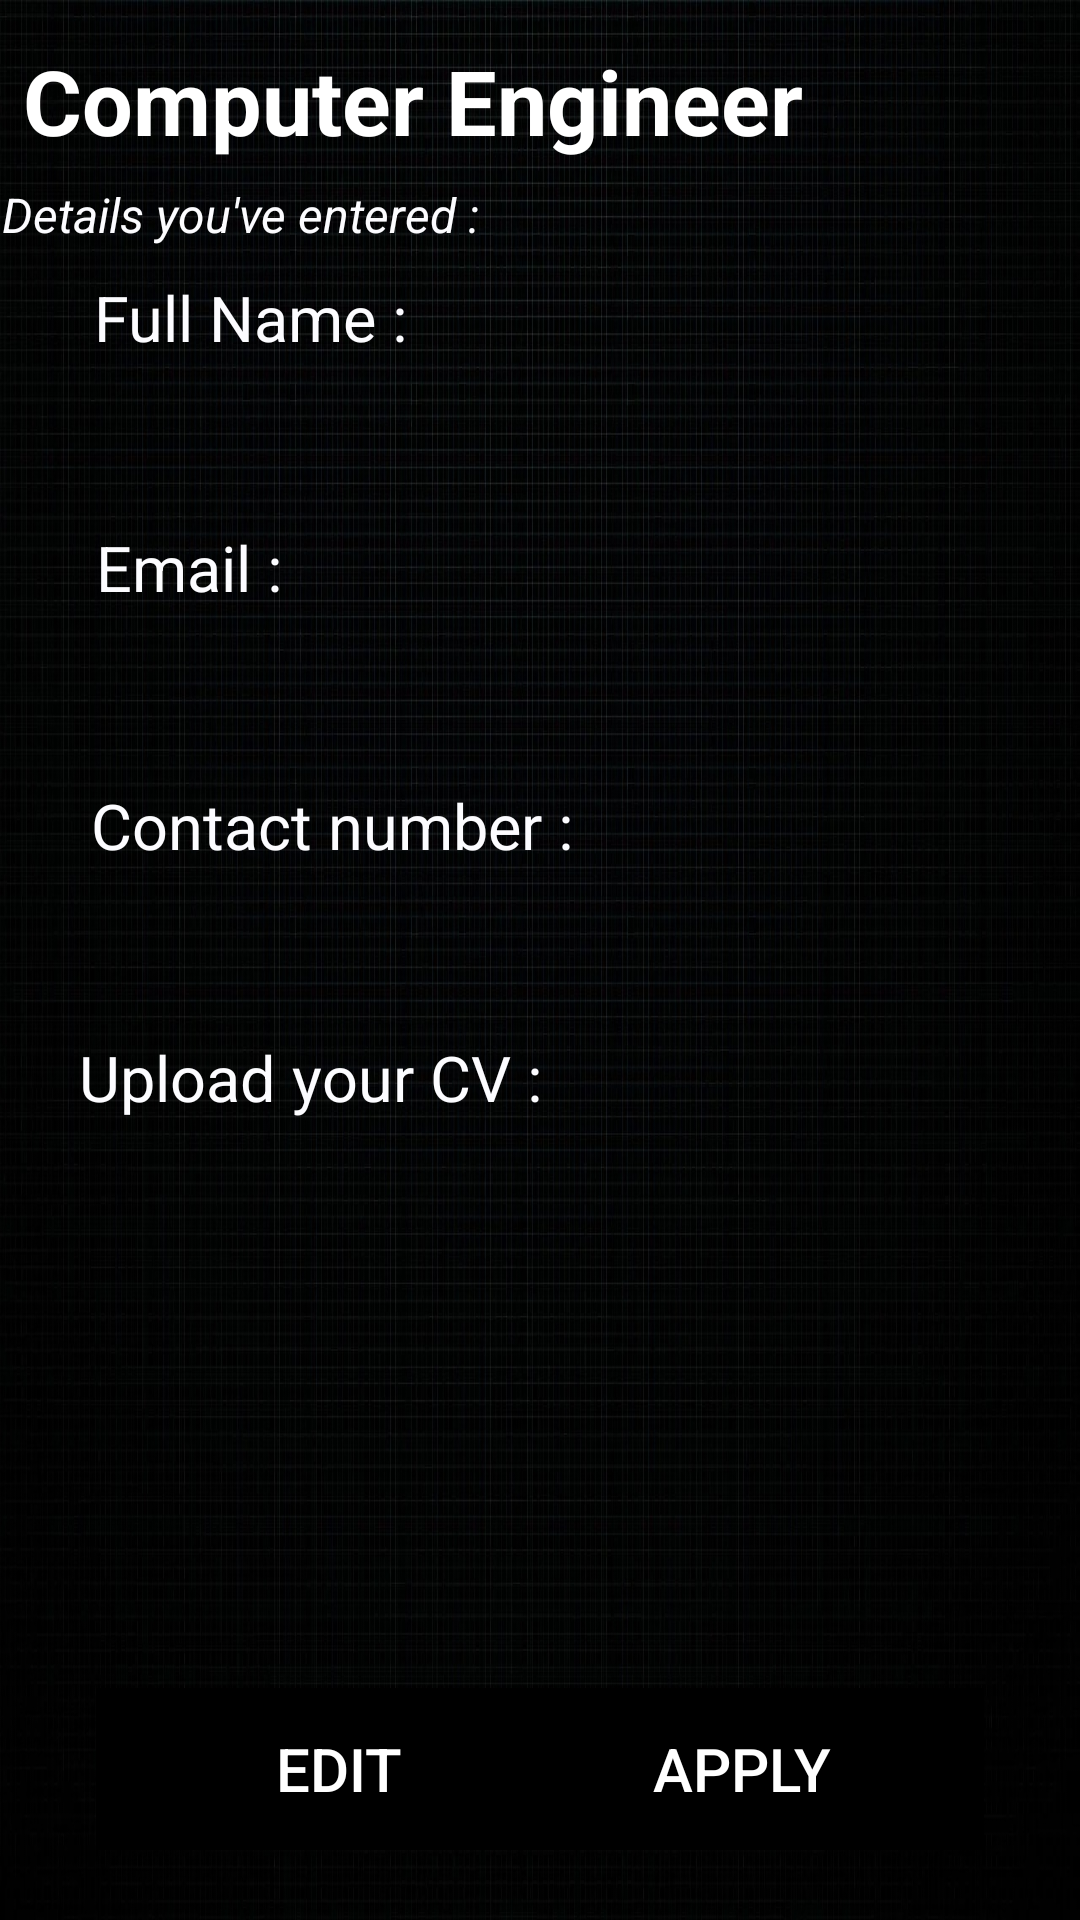

Layout XML and referenced resources for this Android screen:
<!-- AndroidManifest.xml: application theme Theme.SojoJob -->
<!-- res/layout/activity_apply_job3.xml -->
<?xml version="1.0" encoding="utf-8"?>
<androidx.constraintlayout.widget.ConstraintLayout xmlns:android="http://schemas.android.com/apk/res/android"
    xmlns:app="http://schemas.android.com/apk/res-auto"
    xmlns:tools="http://schemas.android.com/tools"
    android:layout_width="match_parent"
    android:layout_height="match_parent"
    android:background="@drawable/pngtree_city_science_and_technology_city_blue_technology_sense_technology_lines_picture_image_1473376">

    <Button
        android:id="@+id/button14"
        android:layout_width="162dp"
        android:layout_height="54dp"
        android:layout_marginStart="32dp"
        android:layout_marginEnd="32dp"
        android:background="@color/black"
        android:text="Apply"
        android:textColor="@color/white"
        android:textSize="20dp"
        app:layout_constraintBottom_toBottomOf="parent"
        app:layout_constraintEnd_toEndOf="parent"
        app:layout_constraintHorizontal_bias="1.0"
        app:layout_constraintStart_toStartOf="parent"
        app:layout_constraintTop_toTopOf="parent"
        app:layout_constraintVertical_bias="0.96" />

    <Button
        android:id="@+id/button15"
        android:layout_width="162dp"
        android:layout_height="54dp"
        android:layout_marginStart="32dp"
        android:layout_marginEnd="32dp"
        android:background="@color/black"
        android:text="Edit"
        android:textColor="@color/white"
        android:textSize="20dp"
        app:layout_constraintBottom_toBottomOf="parent"
        app:layout_constraintEnd_toEndOf="parent"
        app:layout_constraintHorizontal_bias="0.0"
        app:layout_constraintStart_toStartOf="parent"
        app:layout_constraintTop_toTopOf="parent"
        app:layout_constraintVertical_bias="0.96" />

    <TextView
        android:id="@+id/textView29"
        android:layout_width="168dp"
        android:layout_height="48dp"
        android:text="Full Name : "
        android:textColor="@color/material_dynamic_neutral99"
        android:textSize="21dp"
        app:layout_constraintBottom_toBottomOf="parent"
        app:layout_constraintEnd_toEndOf="parent"
        app:layout_constraintHorizontal_bias="0.164"
        app:layout_constraintStart_toStartOf="parent"
        app:layout_constraintTop_toTopOf="parent"
        app:layout_constraintVertical_bias="0.155" />

    <TextView
        android:id="@+id/textView3"
        android:layout_width="359dp"
        android:layout_height="32dp"
        android:text="Details you've entered : "
        android:textColor="@color/material_dynamic_neutral99"
        android:textSize="16dp"
        android:textStyle="italic"
        app:layout_constraintBottom_toBottomOf="parent"
        app:layout_constraintEnd_toEndOf="parent"
        app:layout_constraintHorizontal_bias="0.769"
        app:layout_constraintStart_toStartOf="parent"
        app:layout_constraintTop_toTopOf="parent"
        app:layout_constraintVertical_bias="0.1" />

    <TextView
        android:id="@+id/editTextTextPersonName15"
        android:layout_width="337dp"
        android:layout_height="74dp"
        android:background="@drawable/edittext_background"
        android:ems="10"
        android:inputType="textPersonName"
        android:paddingStart="24dp"
        android:textColor="@color/white"
        android:textSize="20dp"
        app:layout_constraintBottom_toBottomOf="parent"
        app:layout_constraintEnd_toEndOf="parent"
        app:layout_constraintHorizontal_bias="0.54"
        app:layout_constraintStart_toStartOf="parent"
        app:layout_constraintTop_toTopOf="parent"
        app:layout_constraintVertical_bias="0.657" />

    <TextView
        android:id="@+id/editTextTextPersonName16"
        android:layout_width="325dp"
        android:layout_height="57dp"
        android:background="@drawable/edittext_background"
        android:ems="10"
        android:inputType="textPersonName"
        android:paddingStart="24dp"
        android:textColor="@color/white"
        android:textSize="20dp"
        app:layout_constraintBottom_toBottomOf="parent"
        app:layout_constraintEnd_toEndOf="parent"
        app:layout_constraintHorizontal_bias="0.465"
        app:layout_constraintStart_toStartOf="parent"
        app:layout_constraintTop_toTopOf="parent"
        app:layout_constraintVertical_bias="0.204" />

    <TextView
        android:id="@+id/textView31"
        android:layout_width="176dp"
        android:layout_height="36dp"
        android:text="Email : "
        android:textColor="@color/material_dynamic_neutral99"
        android:textSize="21dp"
        app:layout_constraintBottom_toBottomOf="parent"
        app:layout_constraintEnd_toEndOf="parent"
        app:layout_constraintHorizontal_bias="0.174"
        app:layout_constraintStart_toStartOf="parent"
        app:layout_constraintTop_toTopOf="parent"
        app:layout_constraintVertical_bias="0.29" />

    <TextView
        android:id="@+id/editTextTextPersonName17"
        android:layout_width="332dp"
        android:layout_height="60dp"
        android:background="@drawable/edittext_background"
        android:ems="10"
        android:inputType="textPersonName"
        android:paddingStart="24dp"
        android:textColor="@color/white"
        android:textSize="20dp"
        app:layout_constraintBottom_toBottomOf="parent"
        app:layout_constraintEnd_toEndOf="parent"
        app:layout_constraintHorizontal_bias="0.506"
        app:layout_constraintStart_toStartOf="parent"
        app:layout_constraintTop_toTopOf="parent"
        app:layout_constraintVertical_bias="0.348" />

    <TextView
        android:id="@+id/textView32"
        android:layout_width="177dp"
        android:layout_height="39dp"
        android:text="Contact number : "
        android:textColor="@color/material_dynamic_neutral99"
        android:textSize="21dp"
        app:layout_constraintBottom_toBottomOf="parent"
        app:layout_constraintEnd_toEndOf="parent"
        app:layout_constraintHorizontal_bias="0.166"
        app:layout_constraintStart_toStartOf="parent"
        app:layout_constraintTop_toTopOf="parent"
        app:layout_constraintVertical_bias="0.434" />

    <TextView
        android:id="@+id/editTextTextPersonName18"
        android:layout_width="333dp"
        android:layout_height="60dp"
        android:background="@drawable/edittext_background"
        android:ems="10"
        android:inputType="textPersonName"
        android:paddingStart="24dp"
        android:textColor="@color/white"
        android:textSize="20dp"
        app:layout_constraintBottom_toBottomOf="parent"
        app:layout_constraintEnd_toEndOf="parent"
        app:layout_constraintStart_toStartOf="parent"
        app:layout_constraintTop_toTopOf="parent"
        app:layout_constraintVertical_bias="0.494" />

    <TextView
        android:id="@+id/textView30"
        android:layout_width="260dp"
        android:layout_height="42dp"
        android:text="Upload your CV : "
        android:textColor="@color/material_dynamic_neutral99"
        android:textSize="21dp"
        app:layout_constraintBottom_toBottomOf="parent"
        app:layout_constraintEnd_toEndOf="parent"
        app:layout_constraintHorizontal_bias="0.264"
        app:layout_constraintStart_toStartOf="parent"
        app:layout_constraintTop_toTopOf="parent"
        app:layout_constraintVertical_bias="0.577" />

    <TextView
        android:id="@+id/textView6"
        android:layout_width="348dp"
        android:layout_height="54dp"
        android:text="Computer Engineer"
        android:textColor="@color/white"
        android:textSize="30dp"
        android:textStyle="bold"
        app:layout_constraintBottom_toBottomOf="parent"
        app:layout_constraintEnd_toEndOf="parent"
        app:layout_constraintHorizontal_bias="0.634"
        app:layout_constraintStart_toStartOf="parent"
        app:layout_constraintTop_toTopOf="parent"
        app:layout_constraintVertical_bias="0.023" />

</androidx.constraintlayout.widget.ConstraintLayout>
<!-- resources referenced by this layout -->
<resources>
  <!-- drawable pngtree_city_science_and_technology_city_blue_technology_sense_technology_lines_picture_image_1473376: jpg bitmap (drawable, 741879 bytes) -->
  <style name="Theme.SojoJob" parent="Theme.AppCompat.DayNight">
          
          <item name="colorPrimary">@color/purple_500</item>
          <item name="colorPrimaryVariant">@color/purple_700</item>
          <item name="colorOnPrimary">@color/white</item>
          
          <item name="colorSecondary">@color/teal_200</item>
          <item name="colorSecondaryVariant">@color/teal_700</item>
          <item name="colorOnSecondary">@color/black</item>
          
          <item name="android:statusBarColor">?attr/colorPrimaryVariant</item>
          
      </style>
  <!-- not gathered from this repository: default colours our renderer supplied (Android Studio template values) -->
  <color name="purple_500">#FF6200EE</color>
  <color name="purple_700">#FF3700B3</color>
  <color name="teal_200">#FF03DAC5</color>
  <color name="teal_700">#FF018786</color>
  <color name="black">#FF000000</color>
  <color name="white">#FFFFFFFF</color>
</resources>
